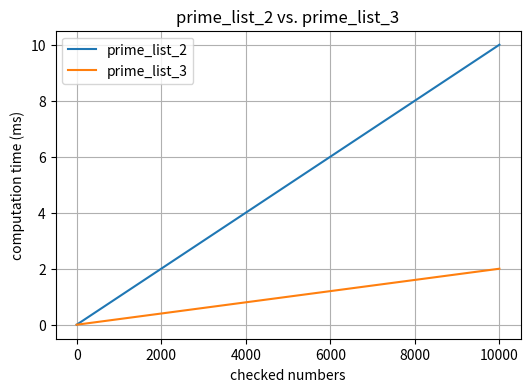

The script that saved this image:
##################################################
# plot_graph_2-3.py - plot graphs example 
# for prime_list_2 and prime_list_3
##################################################

import matplotlib.pyplot as plt

x   = [1000*i for i in range(11)]
y_2 = [0, 1.0, 2.0, 3.0, 4.0, 5.0, 6.0, 7.0, 8.0, 9.0, 10.0] # ms
y_3 = [0, 0.2, 0.4, 0.6, 0.8, 1.0, 1.2, 1.4, 1.6, 1.8, 2.0] # ms

fig = plt.figure(figsize=(6,4))
ax = fig.add_subplot(1,1,1)

ax.plot(x, y_2, label="prime_list_2" )
ax.plot(x, y_3, label="prime_list_3")

ax.grid()
ax.set_title("prime_list_2 vs. prime_list_3")
ax.set_xlabel("checked numbers")
ax.set_ylabel("computation time (ms)")
ax.legend()

plt.savefig("primes_2-3.png")
plt.show()
